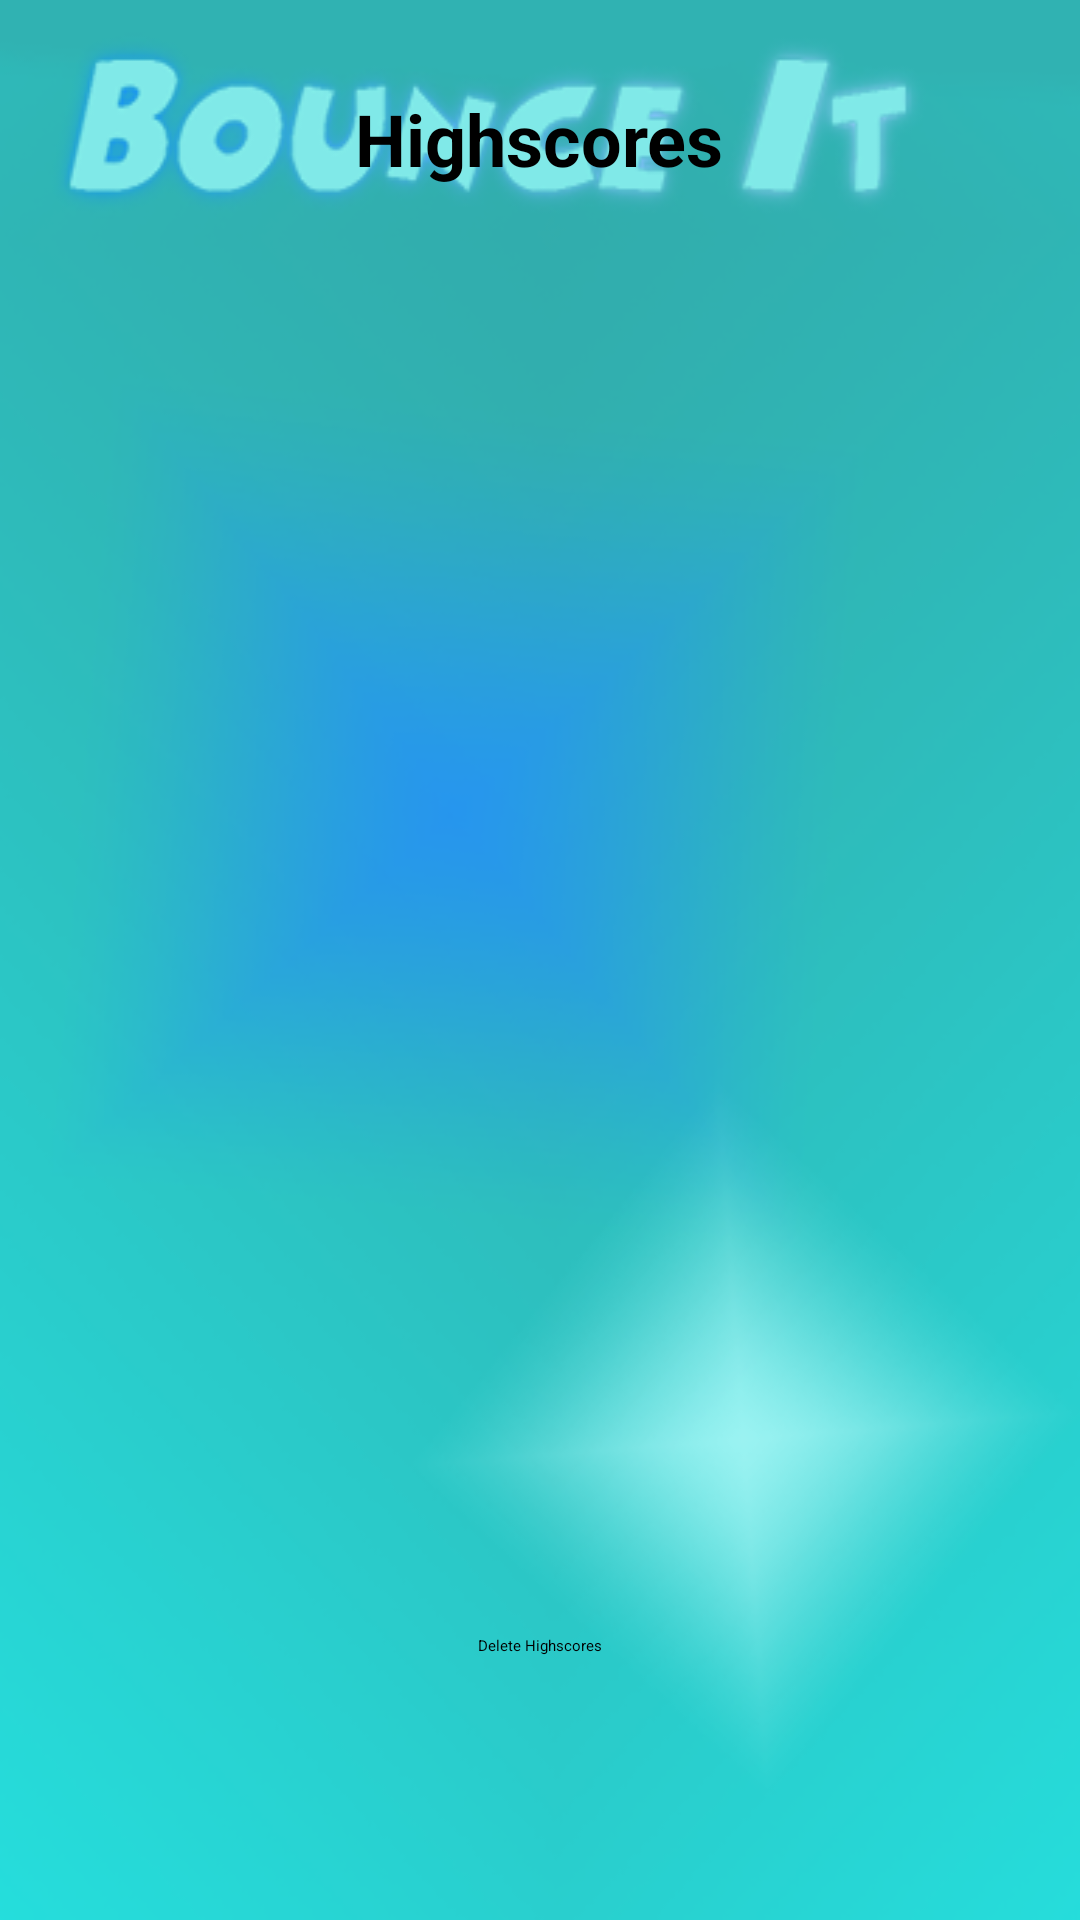

Here is an Android app screen rendered from its layout file. Give the layout XML and the strings, colors and styles it references.
<!-- AndroidManifest.xml: application theme AppTheme.NoActionBar -->
<!-- res/layout/activity_highscores.xml -->
<?xml version="1.0" encoding="utf-8"?>
<RelativeLayout xmlns:android="http://schemas.android.com/apk/res/android"
    android:layout_width="match_parent"
    android:layout_height="wrap_content"
    android:gravity="center">

    <ScrollView
        android:layout_width="match_parent"
        android:layout_height="match_parent"
        android:background="@drawable/app_background2"
        android:padding="10dp">

        <RelativeLayout
            android:layout_width="match_parent"
            android:layout_height="wrap_content"
            android:gravity="center">

            <TextView
                android:id="@+id/high_head"
                android:layout_width="wrap_content"
                android:layout_height="wrap_content"
                android:layout_centerHorizontal="true"
                android:padding="20dp"
                android:text="@string/title_activity_highscores"
                android:textSize="24sp"
                android:textStyle="bold" />

            <TextView
                android:id="@+id/high_scores_list"
                android:layout_width="match_parent"
                android:layout_height="match_parent"
                android:layout_below="@id/high_head"
                android:layout_centerHorizontal="true"
                android:gravity="center"
                android:padding="10dp"
                android:textSize="22sp"
                android:textStyle="bold" />

        </RelativeLayout>
    </ScrollView>

    <Button
        android:layout_width="wrap_content"
        android:layout_height="wrap_content"
        android:text="@string/deleteScores"
        android:onClick="buttonDeleteScoresClicked"
        android:id="@+id/button2"
        android:layout_alignParentBottom="true"
        android:layout_centerHorizontal="true"
        android:layout_marginBottom="88dp" />

</RelativeLayout>
<!-- resources referenced by this layout -->
<resources>
  <!-- drawable app_background2: png bitmap (drawable, 81956 bytes) -->
  <string name="deleteScores">Delete Highscores</string>
  <string name="title_activity_highscores">Highscores</string>
</resources>
